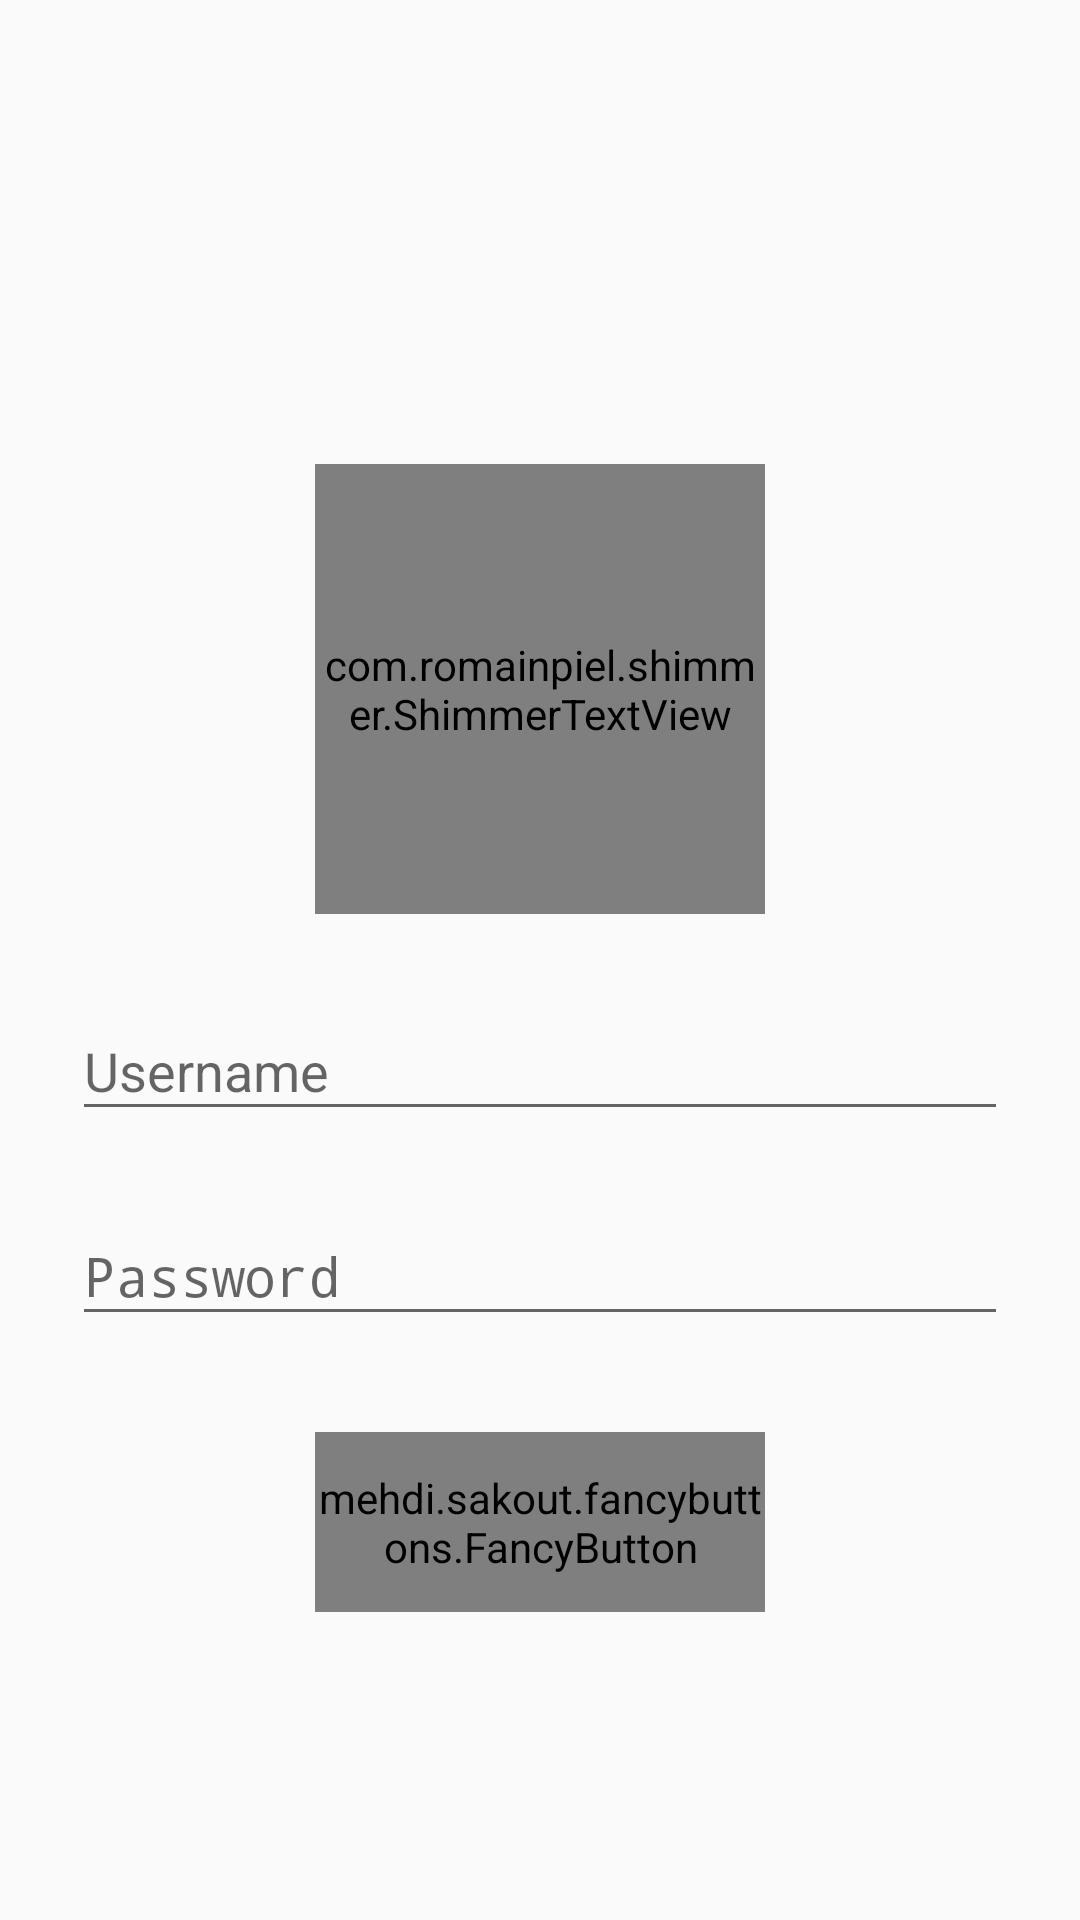

Write the Android layout XML for this screen, with the resource values it uses.
<!-- AndroidManifest.xml: application theme AppTheme -->
<!-- res/layout/activity_mylogin.xml -->
<?xml version="1.0" encoding="utf-8"?>
<ScrollView xmlns:android="http://schemas.android.com/apk/res/android"
    android:layout_width="fill_parent"
    android:layout_height="fill_parent"
    xmlns:fancy="http://schemas.android.com/apk/res-auto"
    android:fillViewport="true"
    android:fitsSystemWindows="true">

    <LinearLayout
        android:orientation="vertical"
        android:layout_width="match_parent"
        android:layout_height="wrap_content"
        android:paddingTop="56dp"
        android:gravity="center"
        android:paddingLeft="24dp"
        android:paddingRight="24dp"
        android:weightSum="1">
        <com.romainpiel.shimmer.ShimmerTextView
            android:layout_width="150dp"
            android:layout_height="150dp"
            android:textAppearance="?android:attr/textAppearanceLarge"
            android:text="Login"
            android:textColor="#ff1a1a"
            android:id="@+id/LoginText"
            android:gravity="center"
            android:background="@drawable/bs"
            android:layout_gravity="center_horizontal"
            android:layout_marginTop="20dp"
            android:layout_marginBottom="20dp"
            android:textSize="30sp"
            />
        
        <android.support.design.widget.TextInputLayout
            android:layout_width="match_parent"
            android:layout_height="wrap_content"
            android:layout_marginBottom="8dp">
            <EditText android:id="@+id/input_username"
                android:layout_width="match_parent"
                android:layout_height="wrap_content"
                android:inputType="textCapWords"
                android:hint="Username" />
        </android.support.design.widget.TextInputLayout>

        
        <android.support.design.widget.TextInputLayout
            android:layout_width="match_parent"
            android:layout_height="wrap_content"
            android:layout_marginTop="8dp"
            android:layout_marginBottom="8dp">
            <EditText android:id="@+id/input_password"
                android:layout_width="match_parent"
                android:layout_height="wrap_content"
                android:inputType="textPassword"
                android:hint="@string/loginpassword"/>
        </android.support.design.widget.TextInputLayout>

        <mehdi.sakout.fancybuttons.FancyButton
            android:id="@+id/btn_login"
            android:layout_width="150dp"
            android:layout_gravity="center"
            android:layout_height="60dp"
            android:layout_marginTop="24dp"
            android:layout_marginBottom="24dp"
            fancy:fb_defaultColor="#247a3e"

            fancy:fb_focusColor="#000000"
            fancy:fb_fontIconResource="&#xf090;"
            fancy:fb_iconPosition="left"
            fancy:fb_radius="10dp"
            fancy:fb_text="Login"
            fancy:fb_textColor="#FFFFFF" />

    </LinearLayout>
</ScrollView>
<!-- resources referenced by this layout -->
<resources>
  <string name="loginpassword">Password</string>
  <style name="AppTheme" parent="Theme.AppCompat.Light.DarkActionBar">
          
          <item name="colorPrimary">@color/colorPrimary</item>
          <item name="colorPrimaryDark">@color/colorPrimaryDark</item>
          <item name="colorAccent">@color/colorAccent</item>
      </style>
  <color name="colorPrimary">#28bab9</color>
  <color name="colorPrimaryDark">#0c7c7c</color>
  <color name="colorAccent">#FF4081</color>
</resources>
